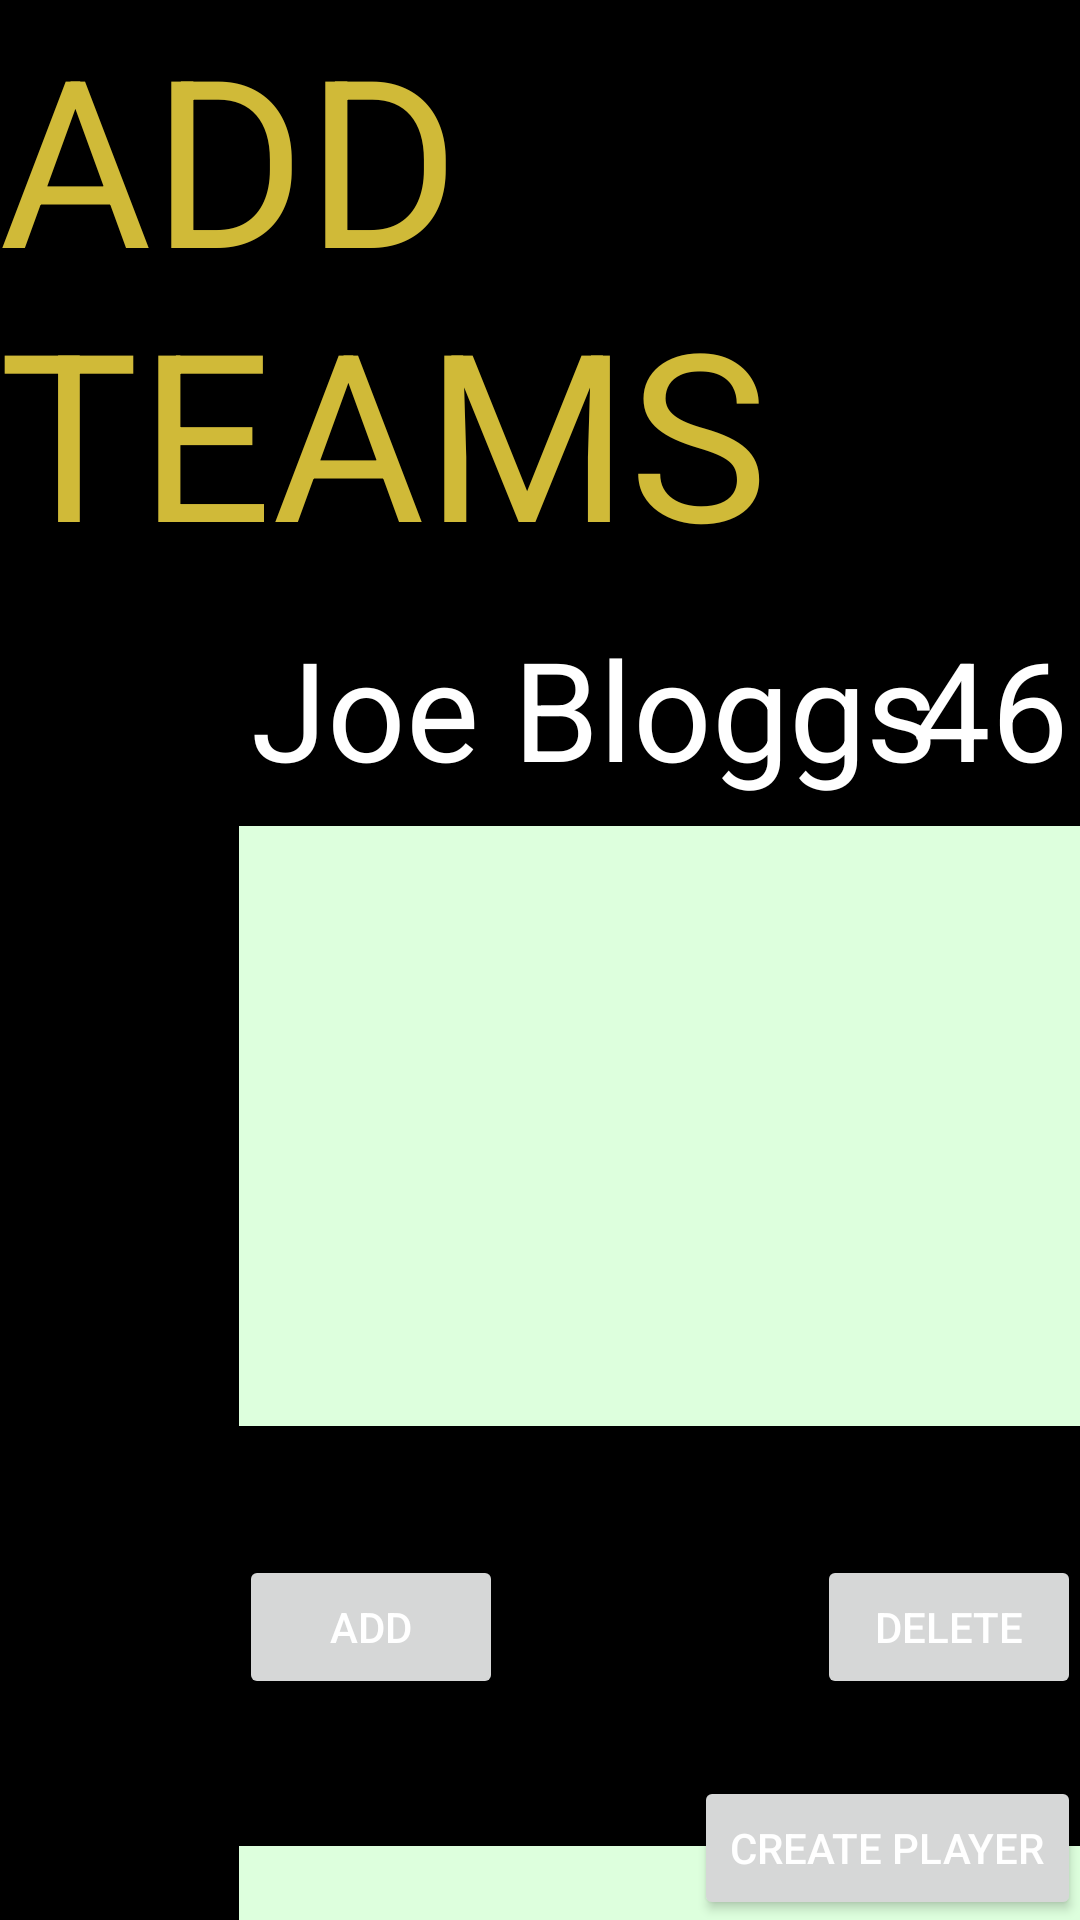

Layout XML and referenced resources for this Android screen:
<!-- AndroidManifest.xml: application theme AppTheme -->
<!-- res/layout/activity_add_team.xml -->
<RelativeLayout xmlns:android="http://schemas.android.com/apk/res/android"
    xmlns:tools="http://schemas.android.com/tools" android:layout_width="match_parent"
    android:layout_height="match_parent" android:paddingLeft="@dimen/activity_horizontal_margin"
    android:paddingRight="@dimen/activity_horizontal_margin"
    android:paddingTop="@dimen/activity_vertical_margin"
    android:paddingBottom="@dimen/activity_vertical_margin" tools:context=".AddTeamScreen"
    android:background="#ff000000">


    <TextView
        android:layout_width="wrap_content"
        android:layout_height="wrap_content"
        android:textAppearance="?android:attr/textAppearanceLarge"
        android:text="ADD TEAMS"
        android:id="@+id/textView"
        android:layout_alignParentTop="true"
        android:layout_centerHorizontal="true"
        android:textColor="#ffd0ba38"
        android:textSize="78dp" />

    <EditText
        android:layout_width="wrap_content"
        android:layout_height="wrap_content"
        android:id="@+id/editText"
        android:textSize="46dp"
        android:textColor="#ffffffff"
        android:text="Joe Bloggs"
        android:layout_below="@+id/textView"
        android:layout_alignLeft="@+id/listView"
        android:layout_alignStart="@+id/listView" />

    <EditText
        android:layout_width="wrap_content"
        android:layout_height="wrap_content"
        android:id="@+id/editText2"
        android:text="46"
        android:textColor="#FFFFFF"
        android:textSize="46dp"
        android:layout_alignTop="@+id/editText"
        android:layout_alignRight="@+id/listView"
        android:layout_alignEnd="@+id/listView" />


    <ListView
        android:layout_width="300dp"
        android:layout_height="200dp"
        android:id="@+id/listView"
        android:layout_marginLeft="80dp"
        android:layout_marginStart="80dp"
        android:layout_below="@+id/textView"
        android:layout_marginTop="80dp"
        android:divider="@android:drawable/divider_horizontal_textfield"
        android:background="#DDFFDD" />

    <Button
        android:layout_width="wrap_content"
        android:layout_height="wrap_content"
        android:text="Add"
        android:id="@+id/button"
        android:layout_below="@+id/listView"
        android:layout_alignLeft="@+id/listView"
        android:layout_alignStart="@+id/listView"
        android:layout_marginTop="43dp" />

    <Button
        android:layout_width="wrap_content"
        android:layout_height="wrap_content"
        android:text="Delete"
        android:id="@+id/button2"
        android:layout_alignTop="@+id/button"
        android:layout_alignRight="@+id/listView"
        android:layout_alignEnd="@+id/listView" />

    <ListView
        android:layout_width="300dp"
        android:layout_height="200dp"
        android:id="@+id/listView2"
        android:layout_marginTop="49dp"
        android:divider="@android:drawable/divider_horizontal_textfield"
        android:background="#DDFFDD"
        android:layout_below="@+id/button"
        android:layout_alignLeft="@+id/button"
        android:layout_alignStart="@+id/button" />

    <TextView
        android:layout_width="wrap_content"
        android:layout_height="wrap_content"
        android:textAppearance="?android:attr/textAppearanceLarge"
        android:text="Player search"
        android:id="@+id/signBelowText"
        android:layout_alignBottom="@+id/editText2"
        android:layout_toRightOf="@+id/textView"
        android:layout_toEndOf="@+id/textView"
        android:textSize="46dp"
        android:textColor="#FFFFFF" />

    <EditText
        android:layout_width="wrap_content"
        android:layout_height="wrap_content"
        android:inputType="textPersonName"
        android:text="Name"
        android:ems="10"
        android:id="@+id/editText3"
        android:layout_alignTop="@+id/listView"
        android:layout_alignLeft="@+id/signBelowText"
        android:layout_alignStart="@+id/signBelowText"
        android:layout_alignRight="@+id/signBelowText"
        android:layout_alignEnd="@+id/signBelowText"
        android:textColor="#ffffffff" />

    <ListView
        android:layout_width="300dp"
        android:layout_height="200dp"
        android:id="@+id/listView3"
        android:divider="@android:drawable/divider_horizontal_textfield"
        android:background="#DDFFDD"
        android:layout_below="@+id/editText3"
        android:layout_alignLeft="@+id/editText3"
        android:layout_alignStart="@+id/editText3" />

    <Button
        android:layout_width="wrap_content"
        android:layout_height="wrap_content"
        android:text="Create player"
        android:id="@+id/button3"
        android:layout_alignParentBottom="true"
        android:layout_alignRight="@+id/listView3"
        android:layout_alignEnd="@+id/listView3" />
</RelativeLayout>
<!-- resources referenced by this layout -->
<resources>
  <style name="AppTheme" parent="Theme.AppCompat.Light.DarkActionBar">
          
          <item name="android:windowBackground">@drawable/ic_background</item>
          <item name="android:textColor">#FFFFFF</item>
      </style>
  <!-- drawable ic_background: png bitmap (drawable-hdpi, 422936 bytes) -->
</resources>
